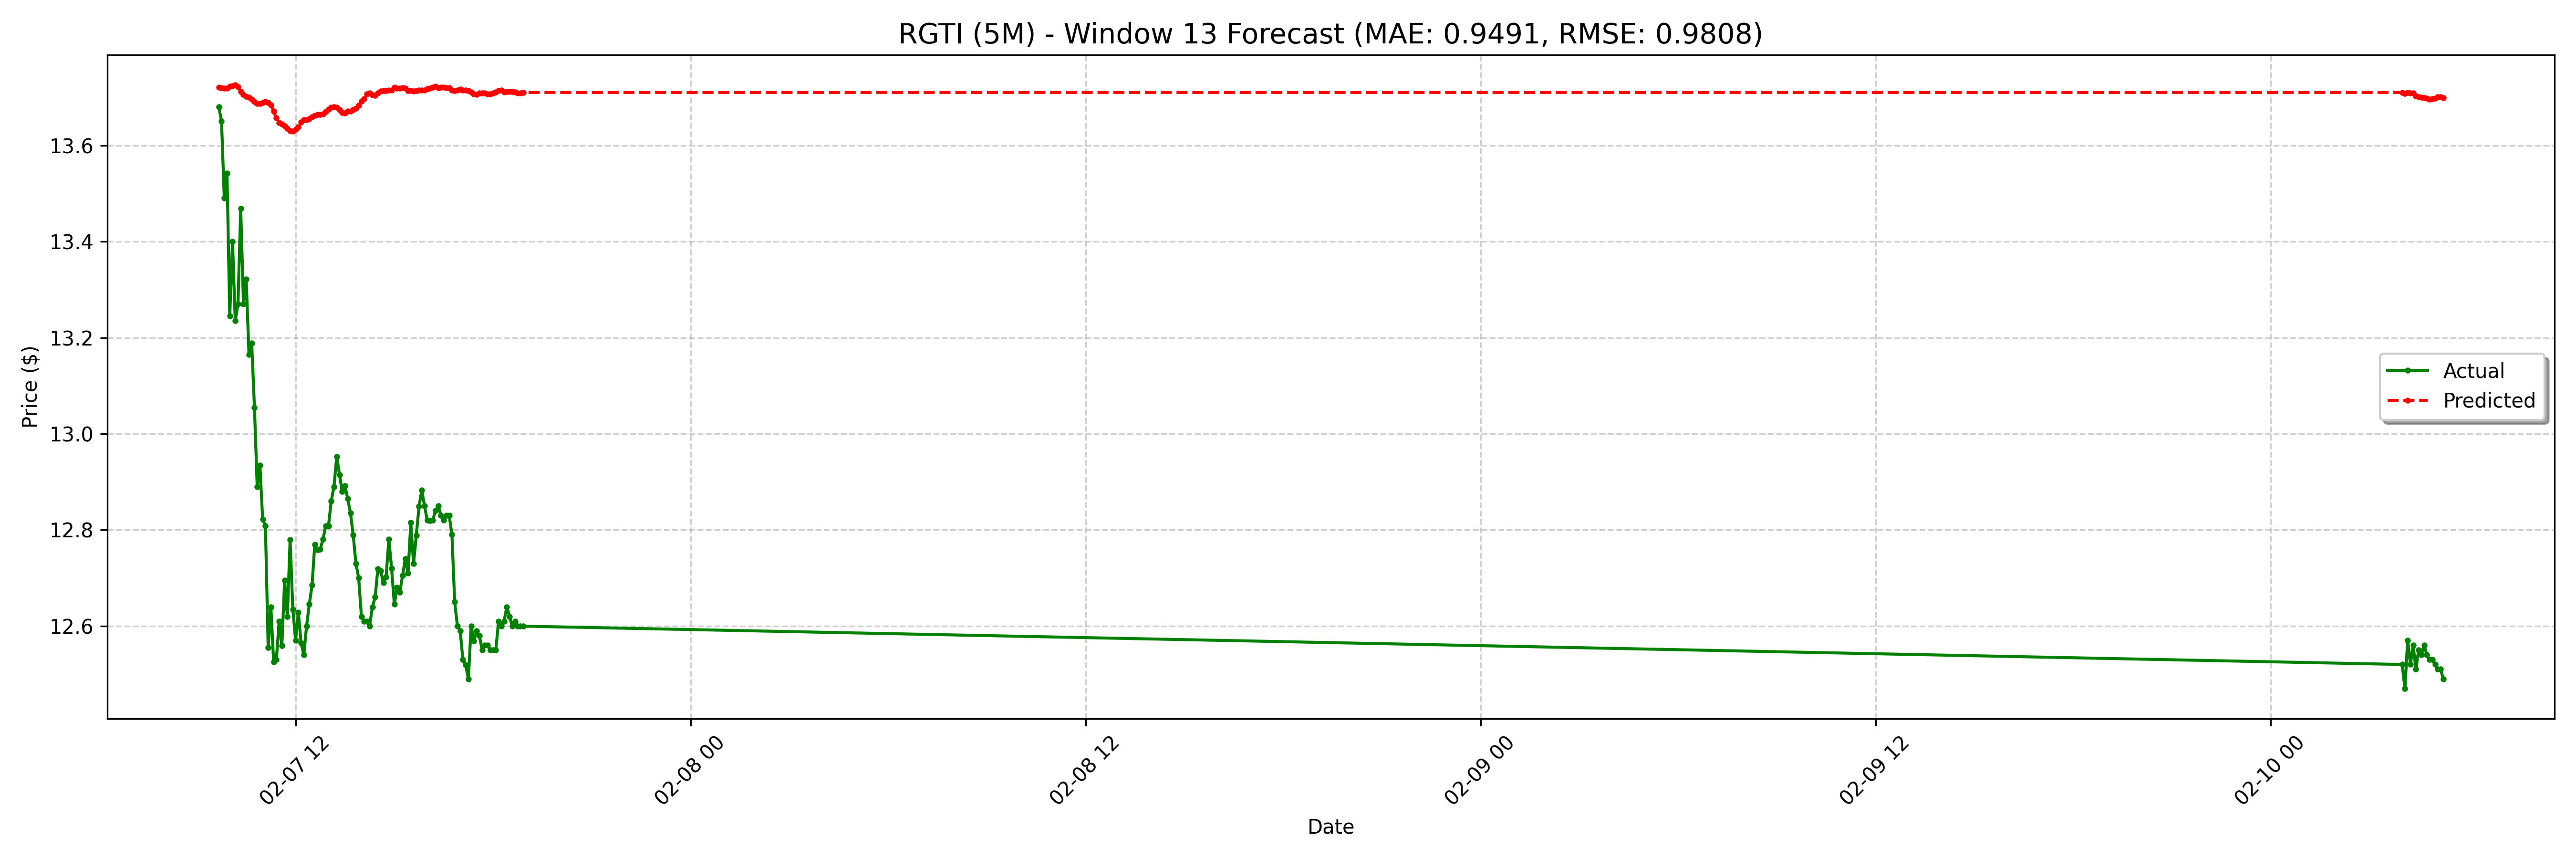

The file beside this chart, header and first rows:
date, actual, forecast
2025-02-07 09:40:00-05:00, 13.68, 13.72
2025-02-07 09:45:00-05:00, 13.65, 13.72
2025-02-07 09:50:00-05:00, 13.49, 13.72
2025-02-07 09:55:00-05:00, 13.54, 13.72
2025-02-07 10:00:00-05:00, 13.24, 13.72
2025-02-07 10:05:00-05:00, 13.4, 13.72
2025-02-07 10:10:00-05:00, 13.23, 13.73
2025-02-07 10:15:00-05:00, 13.27, 13.72
2025-02-07 10:20:00-05:00, 13.47, 13.71
2025-02-07 10:25:00-05:00, 13.27, 13.71
2025-02-07 10:30:00-05:00, 13.32, 13.7
2025-02-07 10:35:00-05:00, 13.17, 13.7
2025-02-07 10:40:00-05:00, 13.19, 13.7
2025-02-07 10:45:00-05:00, 13.05, 13.69
2025-02-07 10:50:00-05:00, 12.89, 13.69
2025-02-07 10:55:00-05:00, 12.93, 13.69
2025-02-07 11:00:00-05:00, 12.82, 13.69
2025-02-07 11:05:00-05:00, 12.81, 13.69
2025-02-07 11:10:00-05:00, 12.55, 13.69
2025-02-07 11:15:00-05:00, 12.64, 13.68
2025-02-07 11:20:00-05:00, 12.53, 13.67
2025-02-07 11:25:00-05:00, 12.53, 13.66
2025-02-07 11:30:00-05:00, 12.61, 13.65
2025-02-07 11:35:00-05:00, 12.56, 13.64
2025-02-07 11:40:00-05:00, 12.7, 13.64
2025-02-07 11:45:00-05:00, 12.62, 13.64
2025-02-07 11:50:00-05:00, 12.78, 13.63
2025-02-07 11:55:00-05:00, 12.63, 13.63
2025-02-07 12:00:00-05:00, 12.57, 13.63
2025-02-07 12:05:00-05:00, 12.63, 13.64
2025-02-07 12:10:00-05:00, 12.56, 13.65
2025-02-07 12:15:00-05:00, 12.54, 13.65
2025-02-07 12:20:00-05:00, 12.6, 13.65
2025-02-07 12:25:00-05:00, 12.64, 13.66
2025-02-07 12:30:00-05:00, 12.69, 13.66
2025-02-07 12:35:00-05:00, 12.77, 13.66
2025-02-07 12:40:00-05:00, 12.76, 13.66
2025-02-07 12:45:00-05:00, 12.76, 13.66
2025-02-07 12:50:00-05:00, 12.78, 13.67
2025-02-07 12:55:00-05:00, 12.81, 13.67
2025-02-07 13:00:00-05:00, 12.81, 13.68
2025-02-07 13:05:00-05:00, 12.86, 13.68
2025-02-07 13:10:00-05:00, 12.89, 13.68
2025-02-07 13:15:00-05:00, 12.95, 13.68
2025-02-07 13:20:00-05:00, 12.91, 13.67
2025-02-07 13:25:00-05:00, 12.88, 13.67
2025-02-07 13:30:00-05:00, 12.89, 13.67
2025-02-07 13:35:00-05:00, 12.87, 13.67
2025-02-07 13:40:00-05:00, 12.84, 13.67
2025-02-07 13:45:00-05:00, 12.79, 13.67
2025-02-07 13:50:00-05:00, 12.73, 13.68
2025-02-07 13:55:00-05:00, 12.7, 13.68
2025-02-07 14:00:00-05:00, 12.62, 13.69
2025-02-07 14:05:00-05:00, 12.61, 13.7
2025-02-07 14:10:00-05:00, 12.61, 13.71
2025-02-07 14:15:00-05:00, 12.6, 13.71
2025-02-07 14:20:00-05:00, 12.64, 13.71
2025-02-07 14:25:00-05:00, 12.66, 13.7
2025-02-07 14:30:00-05:00, 12.72, 13.71
2025-02-07 14:35:00-05:00, 12.71, 13.71
... 68 more rows
